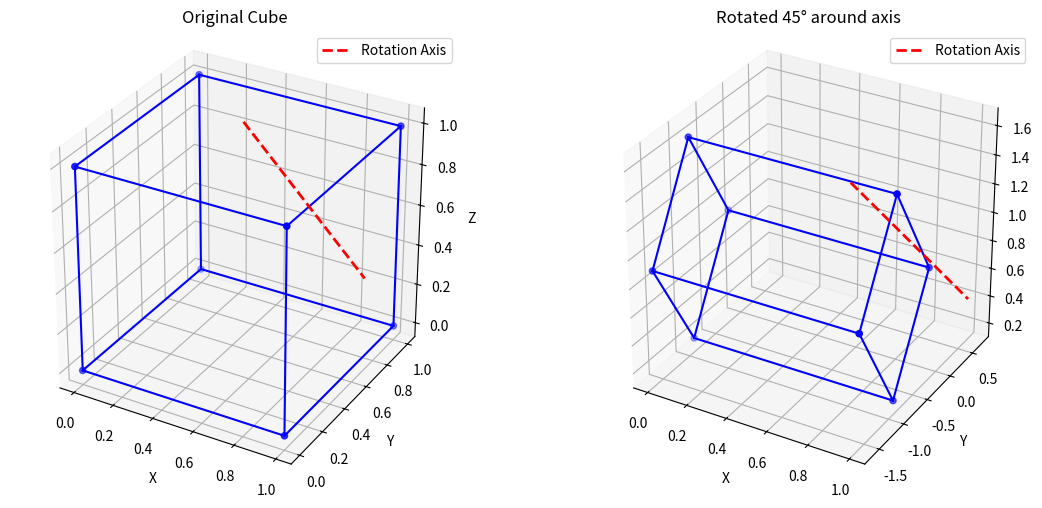

The matplotlib source for this figure:
import numpy as np
import matplotlib.pyplot as plt
from mpl_toolkits.mplot3d import Axes3D

def plot_cube(vertices, edges, axis_line=None, ax=None, title="3D Transformation"):
    if ax is None:
        fig = plt.figure()
        ax = fig.add_subplot(111, projection='3d')
# Plot vertices
    ax.scatter(vertices[:, 0], vertices[:, 1], vertices[:, 2], color='blue')
# Plot edges
    for edge in edges:
        ax.plot([vertices[edge[0], 0], vertices[edge[1], 0]],
                [vertices[edge[0], 1], vertices[edge[1], 1]],
                [vertices[edge[0], 2], vertices[edge[1], 2]], 'b-')

# Plot rotation axis
    if axis_line is not None:
            ax.plot([axis_line[0], axis_line[3]],
                    [axis_line[1], axis_line[4]],
                    [axis_line[2], axis_line[5]],
                    'r--', linewidth=2, 
                    label='Rotation Axis')
    
    ax.legend()
    ax.set_xlabel('X')
    ax.set_ylabel('Y')
    ax.set_zlabel('Z')
    ax.set_title(title)

# Set equal aspect ratio
    ax.set_box_aspect([1,1,1])
    return ax

def translate_matrix(tx, ty, tz):
#Create translation matrix
    return np.array([
        [1, 0, 0, tx],
        [0, 1, 0, ty],
        [0, 0, 1, tz],
        [0, 0, 0, 1]
                    ])

def rotate_x_matrix(angle):
    rad=np.radians(angle)
#Create rotation matrix for x-axis in degrees"""
    return np.array([
        [1, 0, 0, 0],
        [0, np.cos(rad), -np.sin(rad), 0],
        [0, np.sin(rad), np.cos(rad), 0],
        [0, 0, 0, 1]    

                    ])
def rotate_y_matrix(angle):
    rad=np.radians(angle)
#Create rotation matrix for y-axis in degrees"""
    return np.array([
        [np.cos(rad), 0, np.sin(rad), 0],
        [0, 1, 0, 0],
        [-np.sin(rad), 0, np.cos(rad), 0],
        [0, 0, 0, 1] 
                    
                    ])

def rotate_z_matrix(angle):
    rad=np.radians(angle)
#Create rotation matrix for z-axis in degrees"""
    return np.array([
        [np.cos(rad), -np.sin(rad), 0, 0],
        [np.sin(rad), np.cos(rad), 0, 0],
        [0, 0, 1, 0],
        [0, 0, 0, 1] 

                    ])

def arbitrary_rotation_matrix(x1, y1, z1, x2, y2, z2, angle):
    axis_vec = np.array([x2-x1 ,y2-y1, z2-z1])
    axis_vec = axis_vec / np.linalg.norm(axis_vec)
    u, v , w = axis_vec

    d= np.sqrt(v**2 * w**2)
    alpha = np.degrees(np.arctan2(v,w))
    beta = np.degrees(np.arctan2(u,d))

# 1. Translation to origin
    T1 = translate_matrix(-x1, -y1, -z1)
# 2. Rotation about x-axis to zx-plane
    Rx = rotate_x_matrix(alpha)
# 3. Rotation about y-axis to z-axis
    Ry = rotate_y_matrix(beta)
# 4. Rotation about z-axis by specified angle
    Rz = rotate_z_matrix(angle)
# 5. Inverse transformations
    Ry_inv = rotate_y_matrix(-beta)
    Rx_inv = rotate_x_matrix(-alpha)
    T2 = translate_matrix(x1, y1, z1)
# Calculate composite matrix using matrix multiplication
    composite = T1 @ Rx @ Ry @ Rz @ Ry_inv @Rx_inv @ T2
    return composite


def create_cube():
#Create vertices and edges of a cube"""
    vertices = np.array([

    [0, 0, 0, 1],
    [1, 0, 0, 1],
    [1, 1, 0, 1],
    [0, 1, 0, 1],
    [0, 0, 1, 1],
    [1, 0, 1, 1],
    [1, 1, 1, 1],
    [0, 1, 1, 1]
                        ])
    edges = [
    [0, 1], [1, 2], [2, 3], [3, 0],
    [4, 5], [5, 6], [6, 7], [7, 4],
    [0, 4], [1, 5], [2, 6], [3, 7]
            ]

    return vertices, edges


def transform_vertices(vertices, matrix):
#Transform vertices using matrix multiplication"""
    return (matrix @ vertices.T)

def main():
    # Create cube
    vertices, edges = create_cube()
    # Define rotation axis and angle
    x1, y1, z1 = 0.4 , 0.7 , 1# First point of axis
    x2, y2, z2 = 1 , 0.7 , 0.4# Second point of axis
    angle = 45# degrees
    # Get composite transformation matrix
    composite = arbitrary_rotation_matrix(x1, y1, z1, x2, y2, z2, angle)
    # Transform vertices using matrix

    # Transform vertices using matrix multiplication
    transformed_vertices = transform_vertices(vertices, composite)
    # Visualization
    fig = plt.figure(figsize=(12, 5))
    # Original cube
    ax1 = fig.add_subplot(121, projection='3d')
    plot_cube(vertices, edges, [x1, y1, z1, x2, y2, z2], ax1, "Original Cube")
    # Transformed cube
    ax2 = fig.add_subplot(122, projection='3d')
    plot_cube(transformed_vertices.T, edges, [x1, y1, z1, x2, y2, z2], ax2, f"Rotated {angle}° around axis")

    plt.tight_layout()
    plt.show()

if __name__ == "__main__":
    main()